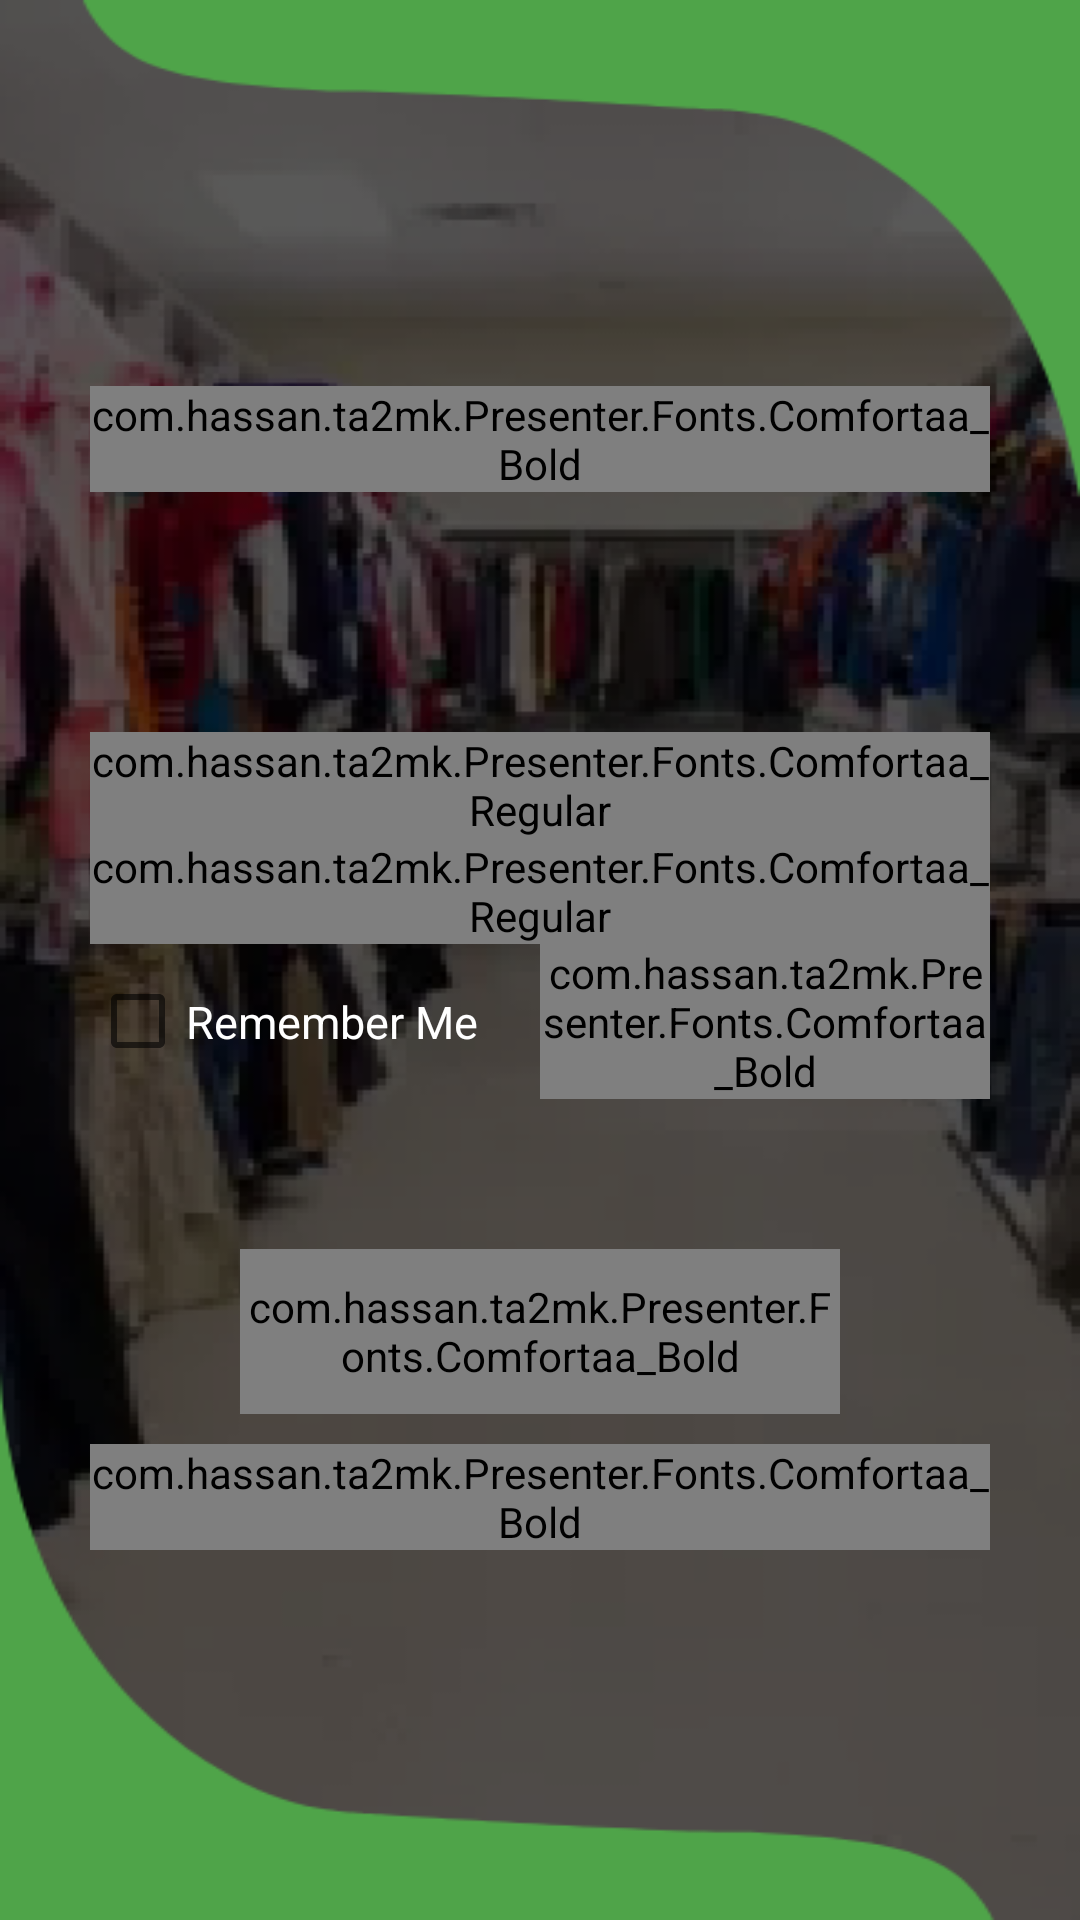

Layout XML and referenced resources for this Android screen:
<!-- AndroidManifest.xml: application theme AppTheme -->
<!-- res/layout/activity_login.xml -->
<?xml version="1.0" encoding="utf-8"?>

<androidx.constraintlayout.widget.ConstraintLayout xmlns:android="http://schemas.android.com/apk/res/android"
    xmlns:app="http://schemas.android.com/apk/res-auto"
    xmlns:tools="http://schemas.android.com/tools"
    android:layout_width="match_parent"
    android:layout_height="match_parent"
    tools:context=".View.LoginActivity"
    android:background="@drawable/back">

    <LinearLayout
        android:layout_width="match_parent"
        android:layout_height="wrap_content"
        android:layout_marginStart="30dp"

        android:layout_marginTop="138dp"
        android:layout_marginEnd="30dp"
        android:layout_marginBottom="133dp"
        android:gravity="center_vertical"
        android:orientation="vertical"
        app:layout_constraintBottom_toBottomOf="parent"
        app:layout_constraintEnd_toEndOf="parent"
        app:layout_constraintStart_toStartOf="parent"
        app:layout_constraintTop_toTopOf="parent">

        <com.hassan.ta2mk.Presenter.Fonts.Comfortaa_Bold
            android:layout_width="match_parent"
            android:layout_height="wrap_content"
            android:layout_marginBottom="30dp"
            android:text="@string/app_name"
            android:textColor="@color/White"
            android:textSize="45sp" />




        <com.google.android.material.textfield.TextInputLayout
            android:layout_width="match_parent"
            android:layout_height="wrap_content"
            android:layout_marginTop="50dp"
            android:textColorHint="@color/White"
            >

            <com.hassan.ta2mk.Presenter.Fonts.Comfortaa_Regular
                android:layout_width="match_parent"
                android:layout_height="wrap_content"
                android:drawableEnd="@drawable/ic_perm_identity_black_24dp"
                android:hint="@string/Email"
                android:id="@+id/loginEmail"
                android:inputType="textEmailAddress"
                android:textColor="@color/White"
                android:text="hassan.com"
                android:textColorHint="@color/White"
                android:textSize="23sp" />

        </com.google.android.material.textfield.TextInputLayout>

        <com.google.android.material.textfield.TextInputLayout
            android:layout_width="match_parent"
            android:layout_height="wrap_content"
            android:textAlignment="textStart"
            android:textColorHint="@color/White">

            <com.hassan.ta2mk.Presenter.Fonts.Comfortaa_Regular
                android:layout_width="match_parent"
                android:layout_height="wrap_content"
                android:drawableEnd="@drawable/ic_lock_outline_black_24dp"
                android:hint="@string/Password"
                android:id="@+id/loginPassword"
                android:inputType="textEmailAddress"
                android:textColor="@color/White"
                android:text="jo"
                android:textSize="23sp" />

        </com.google.android.material.textfield.TextInputLayout>

        <LinearLayout
            android:layout_width="match_parent"
            android:layout_height="wrap_content"
            android:gravity="center"
            android:orientation="horizontal">

            <CheckBox
                android:layout_width="0dp"
                android:layout_height="match_parent"
                android:layout_weight="1"
                android:text="@string/Rememberme"
                android:textColor="@color/White"
                android:textSize="15sp"
                />


            <com.hassan.ta2mk.Presenter.Fonts.Comfortaa_Bold
                android:layout_width="0dp"
                android:layout_height="wrap_content"
                android:layout_weight="1"
                android:text="@string/ForgetPassword"
                android:textColor="@color/White"
                android:gravity="end"
                android:textSize="15sp" />
        </LinearLayout>

        <com.hassan.ta2mk.Presenter.Fonts.Comfortaa_Bold
            android:layout_width="200dp"
            android:layout_height="55dp"
            android:layout_gravity="center"
            android:layout_marginTop="50dp"
            android:background="@drawable/shop_item"
            android:gravity="center"
            android:text="@string/Login"
            android:onClick="Login"
            android:textColor="@color/White"
            android:textSize="25sp" />

        <com.hassan.ta2mk.Presenter.Fonts.Comfortaa_Bold
            android:layout_width="match_parent"
            android:layout_height="wrap_content"
            android:text="@string/Creataccount"
            android:onClick="CreatAccount"
            android:layout_marginTop="10dp"
            android:textColor="@color/White"
            android:gravity="center"
            android:textSize="20sp" />
    </LinearLayout>

</androidx.constraintlayout.widget.ConstraintLayout>
<!-- resources referenced by this layout -->
<resources>
  <color name="White">#FFFFFF</color>
  <!-- drawable back: png bitmap (drawable, 98455 bytes) -->
  <!-- drawable shop_item (drawable) -->
  <?xml version="1.0" encoding="utf-8"?>
  
  <shape xmlns:android="http://schemas.android.com/apk/res/android"
      android:shape="rectangle">
      <solid android:color="@color/Green"/>
      <stroke android:color="@color/White"
          android:width="5dp"/>
     <corners android:radius="13dp"/>
  </shape>
  <string name="Creataccount">Create account</string>
  <string name="Email">Email</string>
  <string name="ForgetPassword">Forget Password?</string>
  <string name="Login">Login</string>
  <string name="Password">Password</string>
  <string name="Rememberme">Remember Me</string>
  <string name="app_name">Ta2mk</string>
  <style name="AppTheme" parent="Theme.AppCompat.Light.NoActionBar">
          
          <item name="colorPrimary">@color/colorPrimary</item>
          <item name="colorPrimaryDark">@color/colorPrimaryDark</item>
          <item name="colorAccent">@color/colorAccent</item>
          <item name="android:windowFullscreen">true</item>
      </style>
  <color name="Green">#4FA449</color>
  <color name="colorPrimary">#4FA449</color>
  <color name="colorPrimaryDark">#4FA449</color>
  <color name="colorAccent">#4FA449</color>
</resources>
